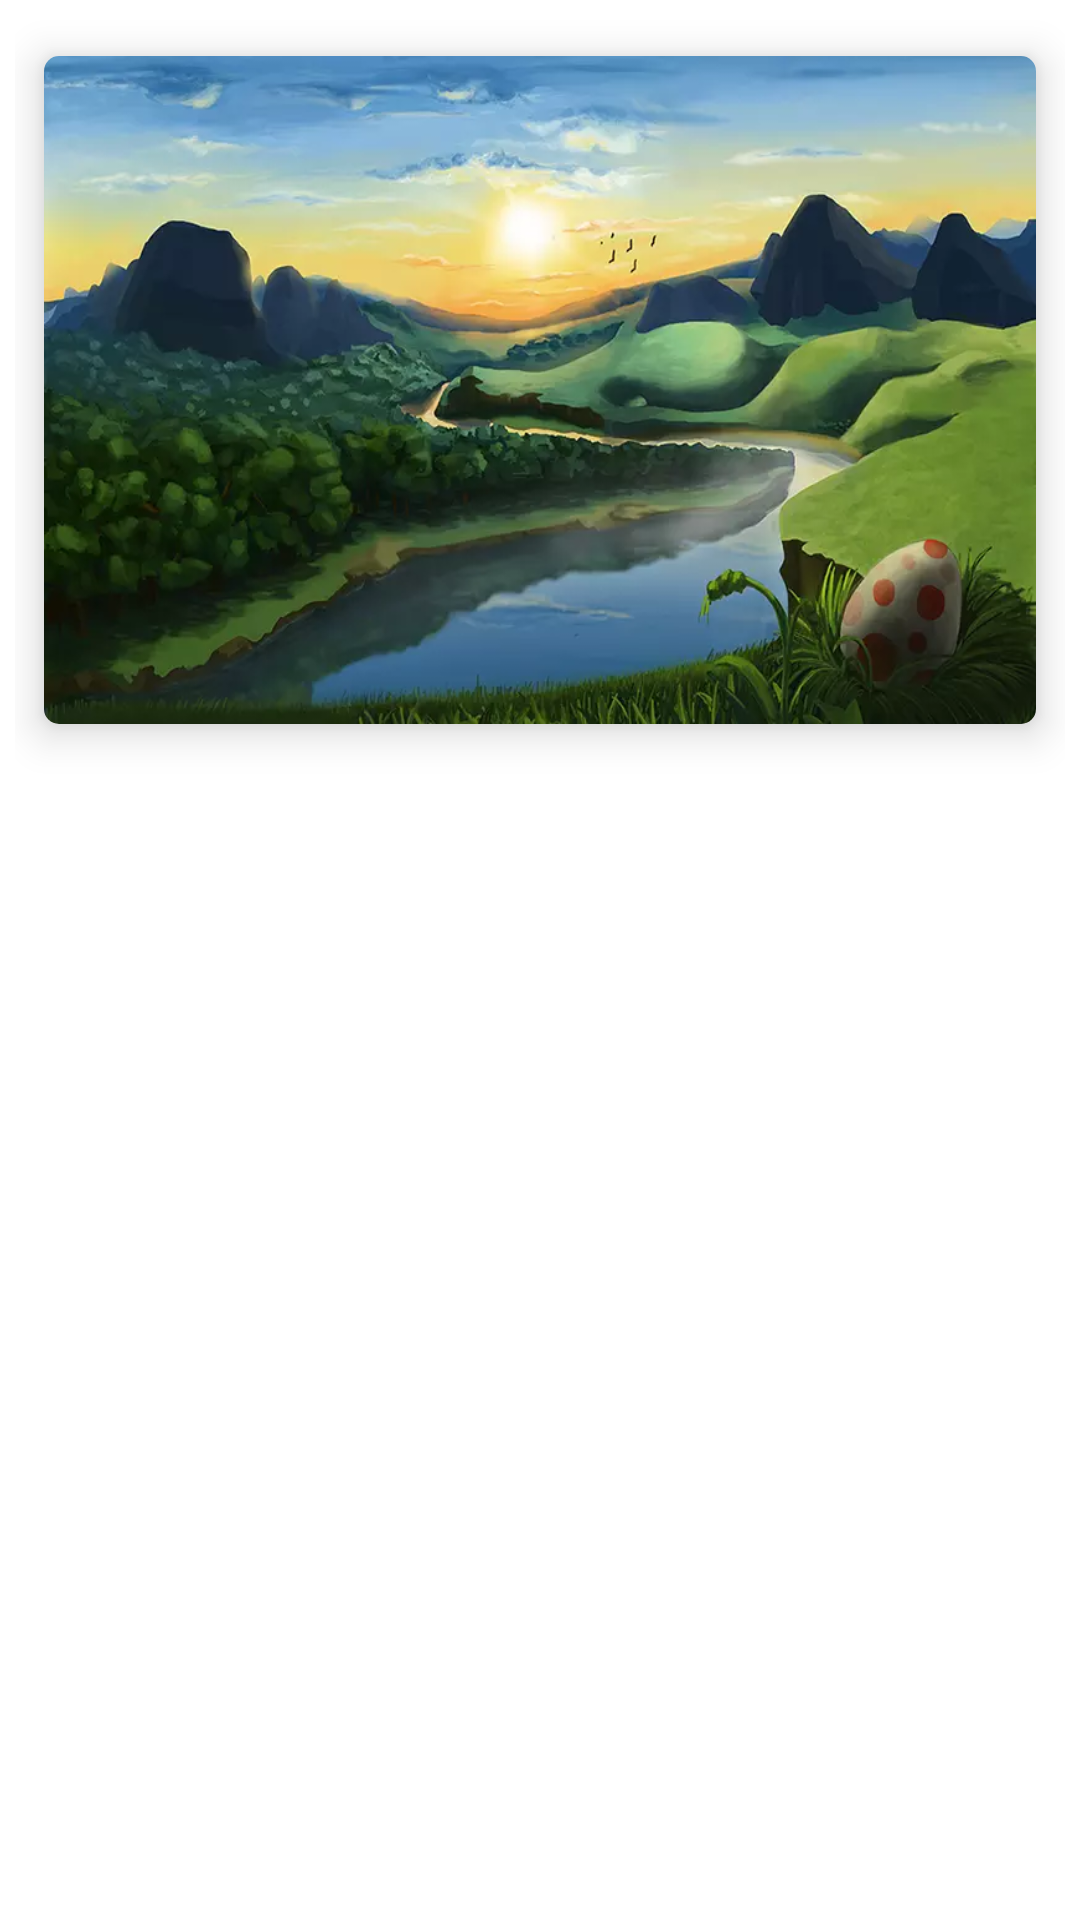

Layout XML and referenced resources for this Android screen:
<!-- AndroidManifest.xml: application theme Theme.UyirSocial -->
<!-- res/layout/gallery_detail_image_item.xml -->
<?xml version="1.0" encoding="utf-8"?>
<androidx.constraintlayout.widget.ConstraintLayout xmlns:android="http://schemas.android.com/apk/res/android"
    xmlns:app="http://schemas.android.com/apk/res-auto"
    android:layout_width="match_parent"
    android:layout_height="wrap_content"
    android:padding="5dp">

    <com.google.android.material.card.MaterialCardView
        android:layout_width="match_parent"
        android:layout_height="250dp"
        app:cardCornerRadius="5dp"
        app:cardElevation="8dp"
        app:cardUseCompatPadding="true"
        app:layout_constraintStart_toStartOf="parent"
        app:layout_constraintTop_toTopOf="parent">

        <ImageView
            android:id="@+id/gallery_detail_image_view"
            android:layout_width="match_parent"
            android:layout_height="match_parent"
            android:background="@drawable/sample_gallery_item"
            android:scaleType="fitXY" />
    </com.google.android.material.card.MaterialCardView>

</androidx.constraintlayout.widget.ConstraintLayout>
<!-- resources referenced by this layout -->
<resources>
  <!-- drawable sample_gallery_item: webp bitmap (drawable-v24, 30402 bytes) -->
  <style name="Theme.UyirSocial" parent="Theme.MaterialComponents.DayNight.DarkActionBar">
          
          <item name="colorPrimary">#F61E0E</item>
          <item name="colorPrimaryVariant">@color/purple_700</item>
          <item name="colorOnPrimary">@color/white</item>
          
          <item name="colorSecondary">@color/teal_200</item>
          <item name="colorSecondaryVariant">@color/teal_700</item>
          <item name="colorOnSecondary">@color/black</item>
          
          <item name="android:statusBarColor" tools:targetApi="l">?attr/colorPrimary</item>
          
      </style>
  <color name="purple_700">#FF3700B3</color>
  <color name="white">#FFFFFFFF</color>
  <color name="teal_200">#FF03DAC5</color>
  <color name="teal_700">#FF018786</color>
  <color name="black">#FF000000</color>
</resources>
